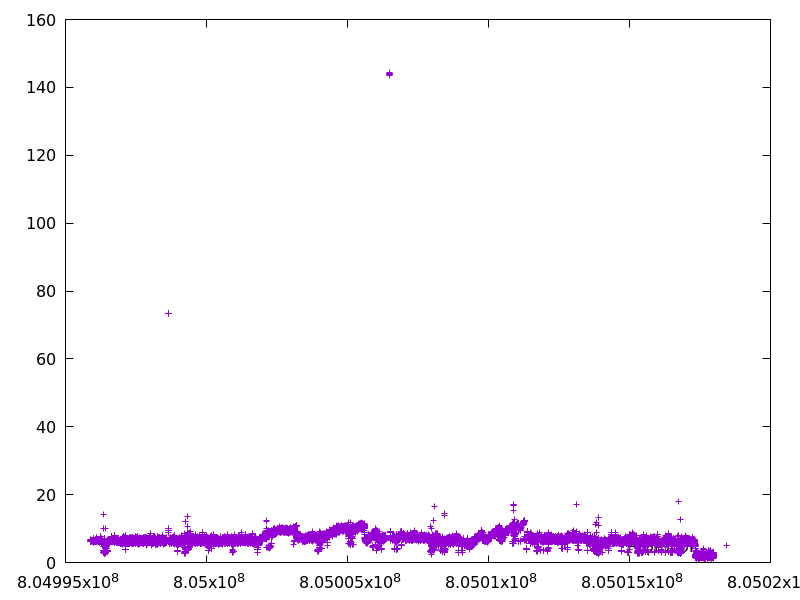

Values plotted in this chart, from the file beside it:
804995879.0462631, 6.2206600000000005
804995886, 6.448
804995886, 6.533
804995893, 6.841
804995893, 6.804
804995899, 6.235
804995899, 6.234
804995905, 6.159
804995905, 6.158
804995912, 6.541
804995912, 6.547
804995918, 6.386
804995918, 6.378
804995925, 6.556
804995925, 6.56
804995931, 6.349
804995931, 6.347
804995938, 6.592
804995938, 6.596
804995944, 6.495
804995944, 6.488
804995951, 6.159
804995951, 6.159
804995957, 6.509
804995957, 6.513
804995964, 6.557
804995964, 6.56
804995970, 6.395
804995970, 6.394
804995978, 7.122
804995978, 7.119
804995985, 7.164
804995985, 7.178
804995992, 6.813
804995992, 6.798
804995998, 5.84
804995998, 5.835
804996004, 6.262
804996004, 6.282
804996011, 6.586
804996011, 6.567
804996017, 6.418
804996017, 6.417
804996024, 6.573
804996024, 6.573
804996030, 6.197
804996030, 6.203
804996036, 6.174
804996036, 6.167
804996042, 6.101
804996042, 6.111
804996049, 6.189
804996049, 6.19
804996056, 6.85
804996056, 6.838
804996062, 6.703
804996062, 6.712
804996069, 6.149
804996069, 6.146
804996075, 6.646
804996075, 6.642
... 47,979 more rows
